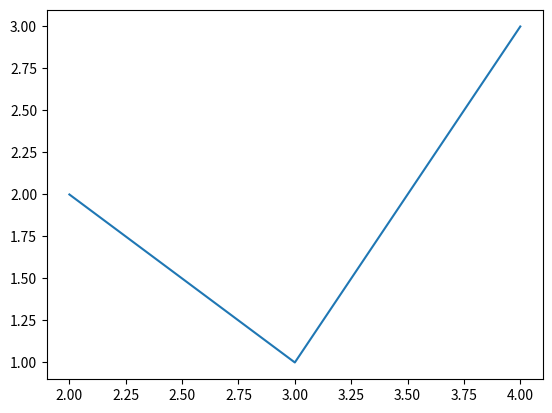

The matplotlib source for this figure:
from matplotlib import pyplot as plt

plt.plot([2, 3, 4], [2, 1, 3])

plt.savefig("boring_graph.png")

